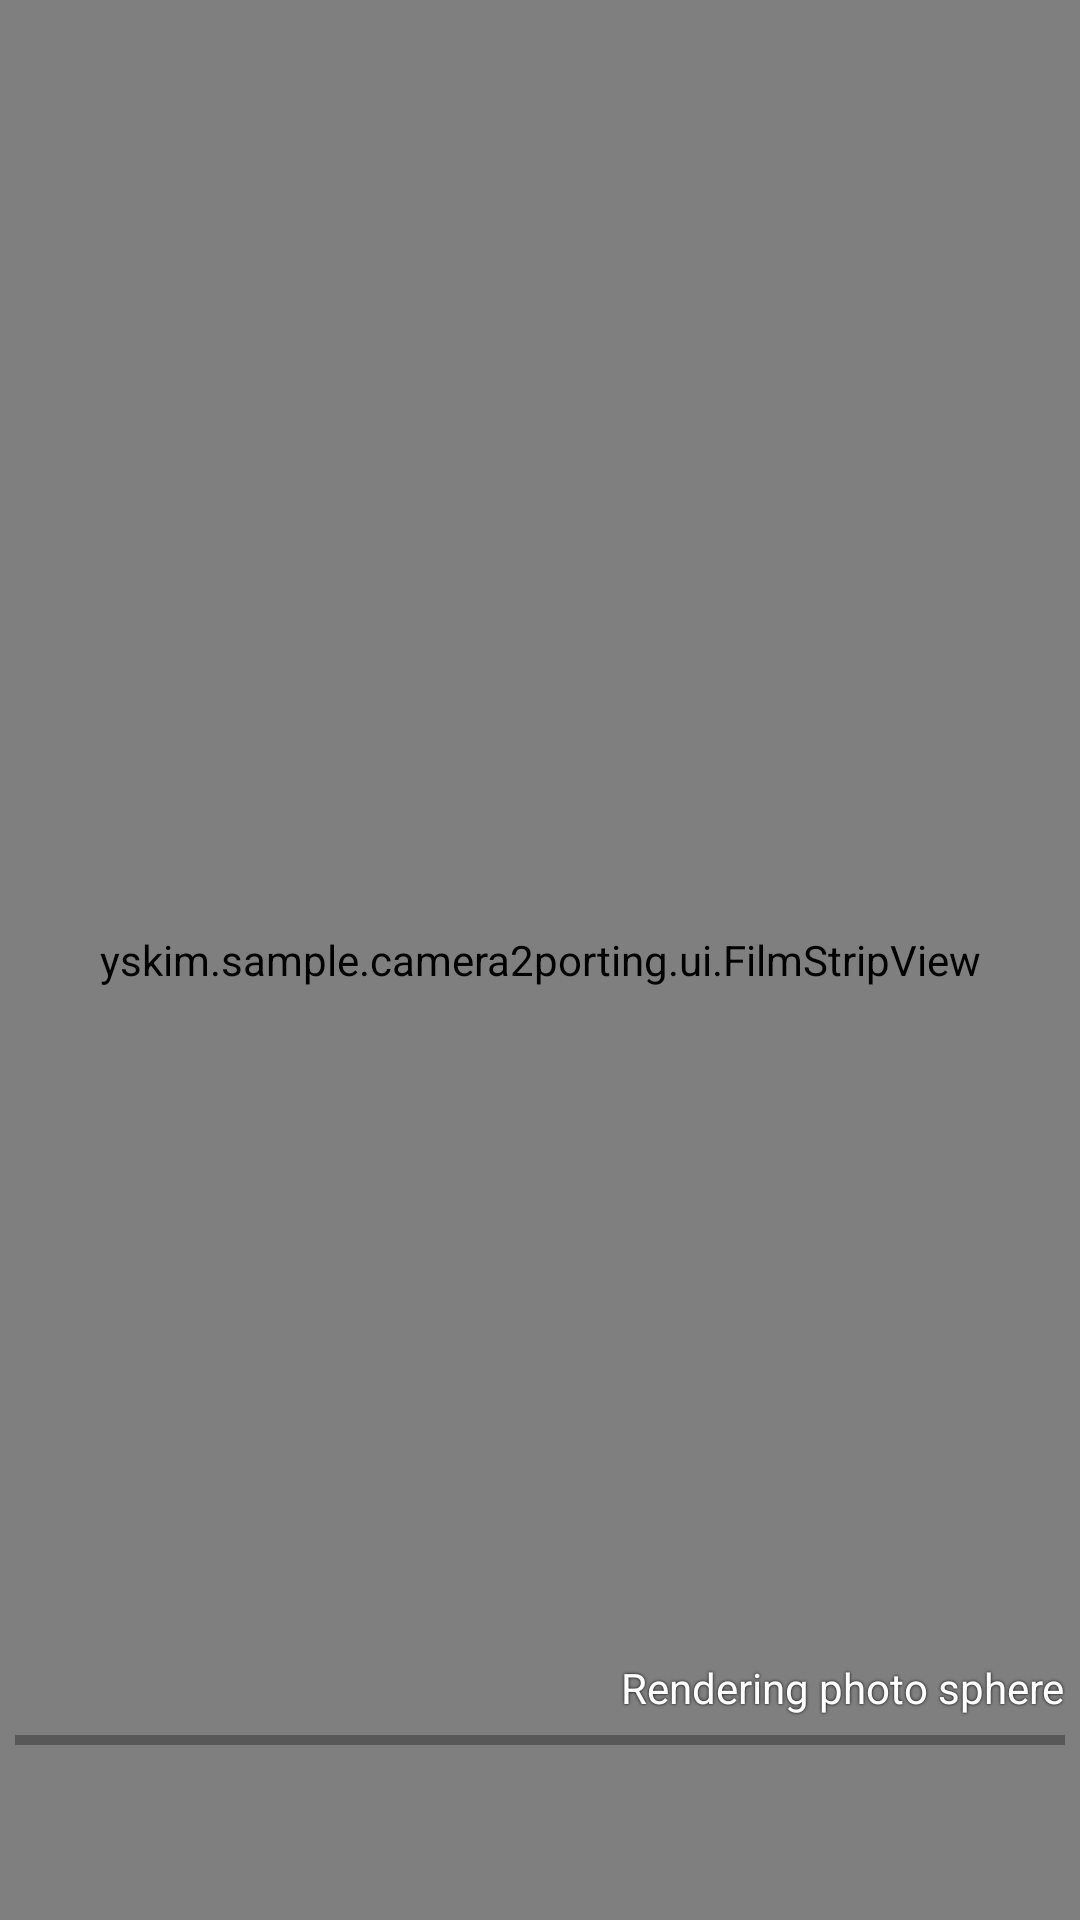

Write the Android layout XML for this screen, with the resource values it uses.
<!-- AndroidManifest.xml: application theme AppTheme -->
<!-- res/layout/camera_filmstrip.xml -->
<?xml version="1.0" encoding="utf-8"?>
<FrameLayout xmlns:android="http://schemas.android.com/apk/res/android"
    android:id="@+id/camera_layout_root"
    android:layout_width="match_parent"
    android:layout_height="match_parent"
    android:background="@color/album_background">

    <yskim.sample.camera2porting.ui.FilmStripView
        android:id="@+id/filmstrip_view"
        android:layout_width="match_parent"
        android:layout_height="match_parent" />

    
    <FrameLayout
        android:id="@+id/camera_above_filmstrip_layout"
        android:layout_width="match_parent"
        android:layout_height="match_parent" >

        <LinearLayout
            android:id="@+id/pano_stitching_progress_panel"
            android:layout_width="match_parent"
            android:layout_height="wrap_content"
            android:layout_gravity="bottom|center_horizontal"
            android:paddingBottom="52dp"
            android:paddingLeft="5dp"
            android:paddingRight="5dp"
            android:paddingTop="5dp"
            android:visibility="visible"
            android:orientation="vertical">

            <TextView
                android:id="@+id/pano_stitching_progress_text"
                android:text="@string/rendering_photo_sphere"
                android:textColor="#ffffffff"
                android:textSize="14sp"
                android:shadowColor="#ff000000"
                android:shadowDx="0"
                android:shadowDy="0"
                android:shadowRadius="2"
                android:layout_width="wrap_content"
                android:layout_height="wrap_content"
                android:visibility="visible"
                android:layout_gravity="right"/>

            <ProgressBar
                android:id="@+id/pano_stitching_progress_bar"
                style="@android:style/Widget.Holo.Light.ProgressBar.Horizontal"
                android:layout_width="match_parent"
                android:layout_height="wrap_content"
                android:visibility="visible"
                android:layout_gravity="bottom|center_horizontal" />
        </LinearLayout>

    </FrameLayout>
    

</FrameLayout>
<!-- resources referenced by this layout -->
<resources>
  <color name="album_background">#1A1A1A</color>
  <string name="rendering_photo_sphere">Rendering photo sphere</string>
  <style name="AppTheme" parent="Theme.AppCompat.Light.DarkActionBar">
          
          <item name="colorPrimary">@color/colorPrimary</item>
          <item name="colorPrimaryDark">@color/colorPrimaryDark</item>
          <item name="colorAccent">@color/colorAccent</item>
          <item name="android:windowDisablePreview">true</item>
      </style>
  <color name="colorPrimary">#008577</color>
  <color name="colorPrimaryDark">#00574B</color>
  <color name="colorAccent">#D81B60</color>
</resources>
